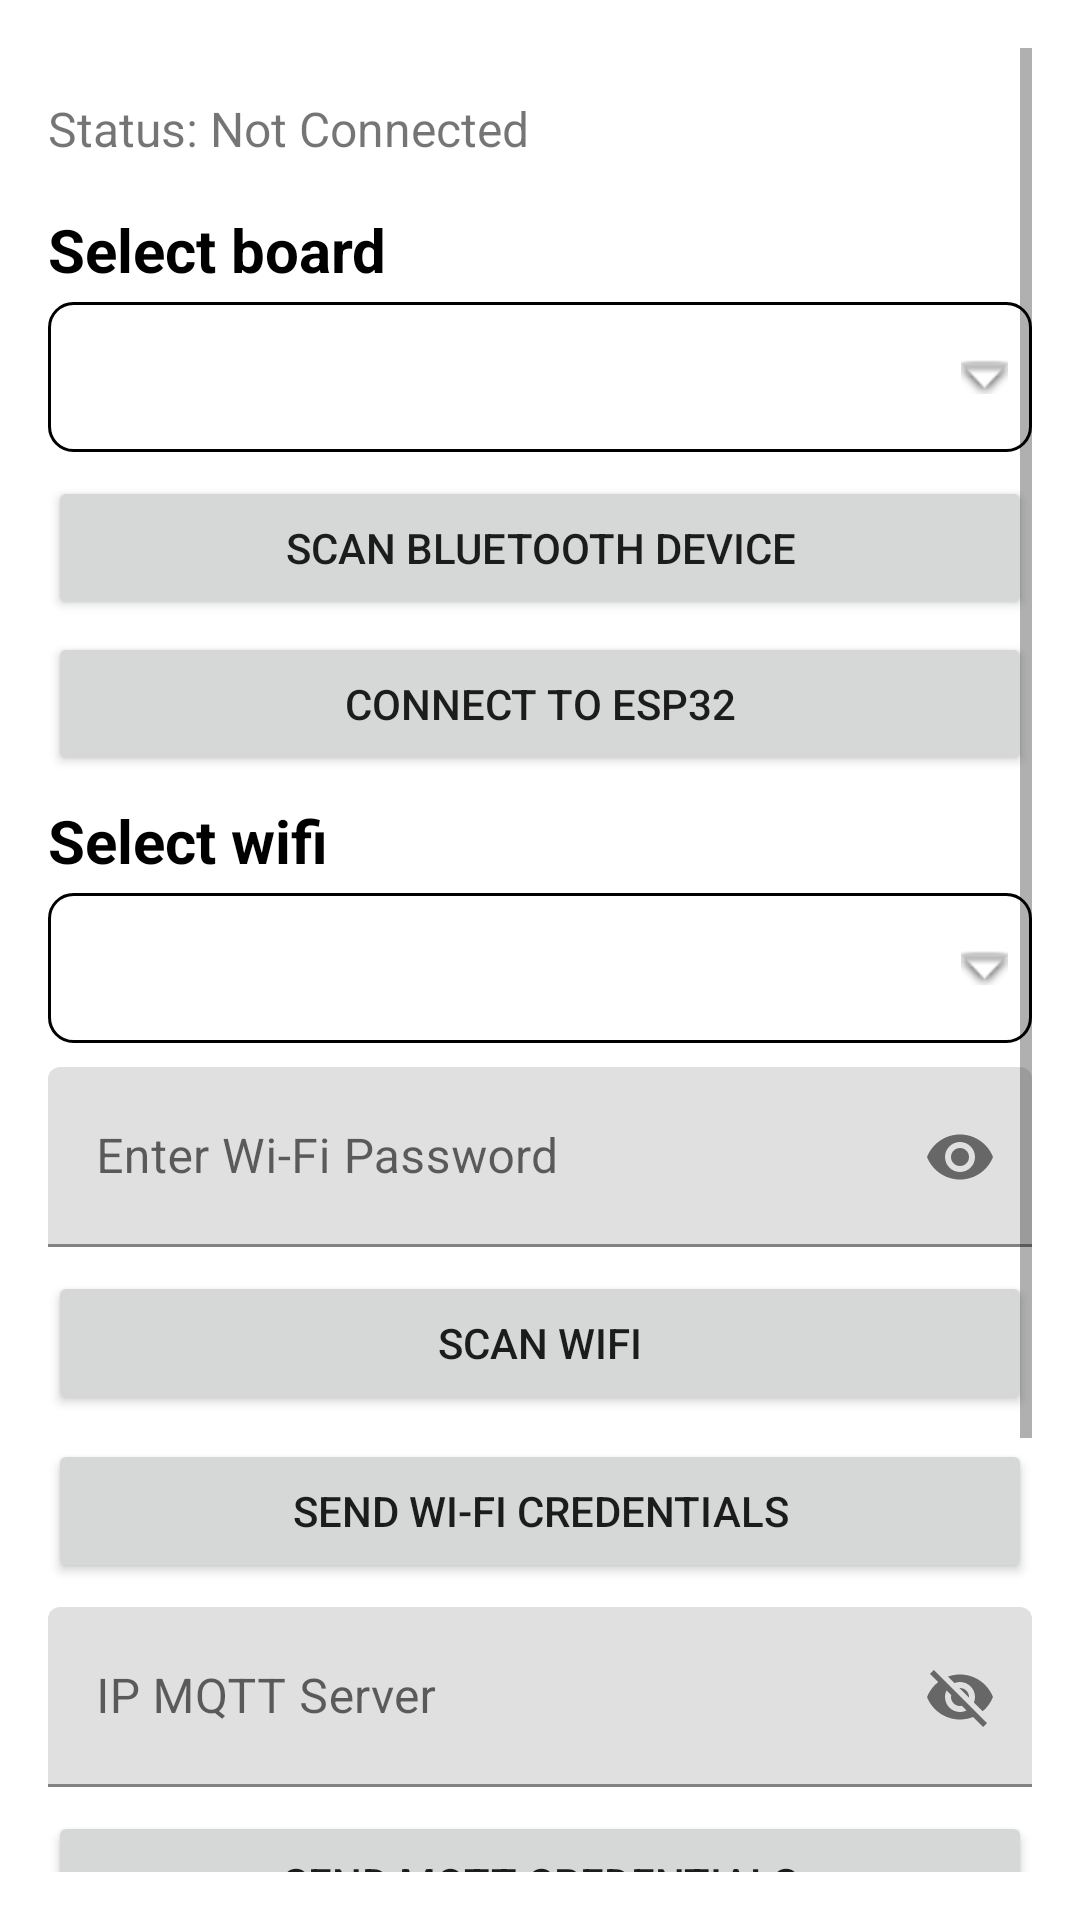

Android layout source for this screen:
<!-- AndroidManifest.xml: application theme Theme.AppTheme -->
<!-- res/layout/dialog_door_config.xml -->
<?xml version="1.0" encoding="utf-8"?>
<ScrollView xmlns:android="http://schemas.android.com/apk/res/android"
    xmlns:app="http://schemas.android.com/apk/res-auto"
    xmlns:tools="http://schemas.android.com/tools"
    android:layout_width="match_parent"
    android:layout_height="match_parent"
    android:minWidth="640dp"
    android:orientation="vertical"
    android:padding="16dp">

    <LinearLayout
        android:layout_width="match_parent"
        android:layout_height="wrap_content"
        android:minWidth="600dp"
        android:orientation="vertical">

        <TextView
            android:id="@+id/door_config_txt_status"
            android:layout_width="match_parent"
            android:layout_height="wrap_content"
            android:layout_marginTop="16dp"
            android:paddingBottom="16dp"
            android:text="@string/status_not_connected"
            android:textSize="16sp" />

        <com.google.android.material.textview.MaterialTextView
            android:layout_width="wrap_content"
            android:layout_height="wrap_content"
            android:layout_marginBottom="4dp"
            android:text="@string/select_board"
            android:textColor="@color/black"
            android:textSize="20sp"
            android:textStyle="bold" />

        <Spinner
            android:id="@+id/door_config_spinner_bluetooth_list"
            android:layout_width="match_parent"
            android:layout_height="50dp"
            android:background="@drawable/spinner_with_arrow" />

        <Button
            android:id="@+id/door_config_btnScanBluetooth"
            android:layout_width="match_parent"
            android:layout_height="wrap_content"
            android:layout_marginTop="8dp"
            android:maxWidth="320dp"
            android:text="@string/scan_bluetooth_device" />

        <Button
            android:id="@+id/door_config_btn_connect_bluetooth"
            android:layout_width="match_parent"
            android:layout_height="wrap_content"
            android:layout_marginTop="4dp"
            android:maxWidth="320dp"
            android:text="@string/connect_to_esp32" />

        <com.google.android.material.textview.MaterialTextView
            android:layout_width="wrap_content"
            android:layout_height="wrap_content"
            android:layout_marginTop="8dp"
            android:layout_marginBottom="4dp"
            android:text="@string/select_wifi"
            android:textColor="@color/black"
            android:textSize="20sp"
            android:textStyle="bold" />

        <Spinner
            android:id="@+id/door_config_spinner_wifi_list"
            android:layout_width="match_parent"
            android:layout_height="50dp"
            android:background="@drawable/spinner_with_arrow" />

        <com.google.android.material.textfield.TextInputLayout
            android:layout_width="match_parent"
            android:layout_height="60dp"
            android:layout_marginTop="8dp"
            app:layout_constraintTop_toBottomOf="@+id/username_layout"
            app:passwordToggleEnabled="true">

            <com.google.android.material.textfield.TextInputEditText
                android:id="@+id/door_config_edt_wifi_password"
                android:layout_width="match_parent"
                android:layout_height="match_parent"
                android:hint="@string/enter_wi_fi_password"
                android:inputType="textPassword"
                android:textColor="@color/black"
                android:textSize="16sp" />

        </com.google.android.material.textfield.TextInputLayout>

        <Button
            android:id="@+id/door_config_btn_scan_wifi"
            android:layout_width="match_parent"
            android:layout_height="wrap_content"
            android:layout_marginTop="8dp"
            android:maxWidth="320dp"
            android:text="@string/scan_wifi" />

        <Button
            android:id="@+id/door_config_btn_send_wifi_cre"
            android:layout_width="match_parent"
            android:layout_height="wrap_content"
            android:layout_marginTop="8dp"
            android:maxWidth="320dp"
            android:text="@string/send_wi_fi_credentials" />

        <com.google.android.material.textfield.TextInputLayout
            android:layout_width="match_parent"
            android:layout_height="60dp"
            android:layout_marginTop="8dp"
            app:layout_constraintTop_toBottomOf="@+id/username_layout"
            app:passwordToggleEnabled="true">

            <com.google.android.material.textfield.TextInputEditText
                android:id="@+id/door_config_edt_mqtt_ip"
                android:layout_width="match_parent"
                android:layout_height="match_parent"
                android:hint="@string/ip_mqtt_server"
                android:textColor="@color/black"
                android:textSize="16sp" />

        </com.google.android.material.textfield.TextInputLayout>

        <Button
            android:id="@+id/door_config_btn_send_mqtt_cre"
            android:layout_width="match_parent"
            android:layout_height="wrap_content"
            android:layout_marginTop="8dp"
            android:maxWidth="320dp"
            android:text="@string/send_mqtt_credentials" />

        <Button
            android:id="@+id/door_config_btn_register_card"
            android:layout_width="match_parent"
            android:layout_height="wrap_content"
            android:layout_marginTop="8dp"
            android:maxWidth="320dp"
            android:text="@string/register_card" />

        <Button
            android:id="@+id/door_config_btn_remove_card"
            android:layout_width="match_parent"
            android:layout_height="wrap_content"
            android:layout_marginTop="8dp"
            android:maxWidth="320dp"
            android:text="@string/remove_card" />

        <LinearLayout
            android:layout_width="match_parent"
            android:layout_height="wrap_content"
            android:layout_marginTop="8dp"
            android:layout_marginBottom="8dp"
            android:layoutDirection="rtl"
            android:orientation="horizontal">

            <com.google.android.material.button.MaterialButton
                android:id="@+id/door_config_btn_cancel"
                android:layout_width="60dp"
                android:layout_height="60dp"
                android:layout_marginStart="8dp"
                android:layout_marginEnd="8dp"
                android:backgroundTint="@color/red"
                android:maxLines="1"
                android:padding="0dp"
                android:text="@string/cancel"
                android:textColor="@color/white"
                android:textSize="10sp"
                tools:ignore="SmallSp">

            </com.google.android.material.button.MaterialButton>
        </LinearLayout>

    </LinearLayout>
</ScrollView>
<!-- resources referenced by this layout -->
<resources>
  <color name="black">#000000</color>
  <color name="red">#FF0000</color>
  <color name="white">#FFFFFF</color>
  <!-- drawable spinner_with_arrow (drawable) -->
  <?xml version="1.0" encoding="utf-8"?>
  <layer-list xmlns:android="http://schemas.android.com/apk/res/android">
      <item>
          <shape>
              <solid android:color="@android:color/white" />
              <corners android:radius="8dp" />
              <stroke android:width="1dp" android:color="@android:color/black" />
          </shape>
      </item>
      <item android:right="8dp" android:gravity="end|center_vertical">
          <bitmap android:src="@android:drawable/arrow_down_float" android:gravity="center" />
      </item>
  </layer-list>
  <string name="cancel">Cancel</string>
  <string name="connect_to_esp32">Connect to ESP32</string>
  <string name="enter_wi_fi_password">Enter Wi-Fi Password</string>
  <string name="ip_mqtt_server">IP MQTT Server</string>
  <string name="register_card">Register RFID card</string>
  <string name="remove_card">Remove RFID card</string>
  <string name="scan_bluetooth_device">Scan bluetooth device</string>
  <string name="scan_wifi">Scan wifi</string>
  <string name="select_board">Select board</string>
  <string name="select_wifi">Select wifi</string>
  <string name="send_mqtt_credentials">Send MQTT credentials</string>
  <string name="send_wi_fi_credentials">Send Wi-Fi Credentials</string>
  <string name="status_not_connected">Status: Not Connected</string>
  <style name="Theme.AppTheme" parent="Theme.MaterialComponents.Light.NoActionBar">
          <item name="android:windowActionBar">false</item>
          <item name="android:windowNoTitle">true</item>
      </style>
</resources>
